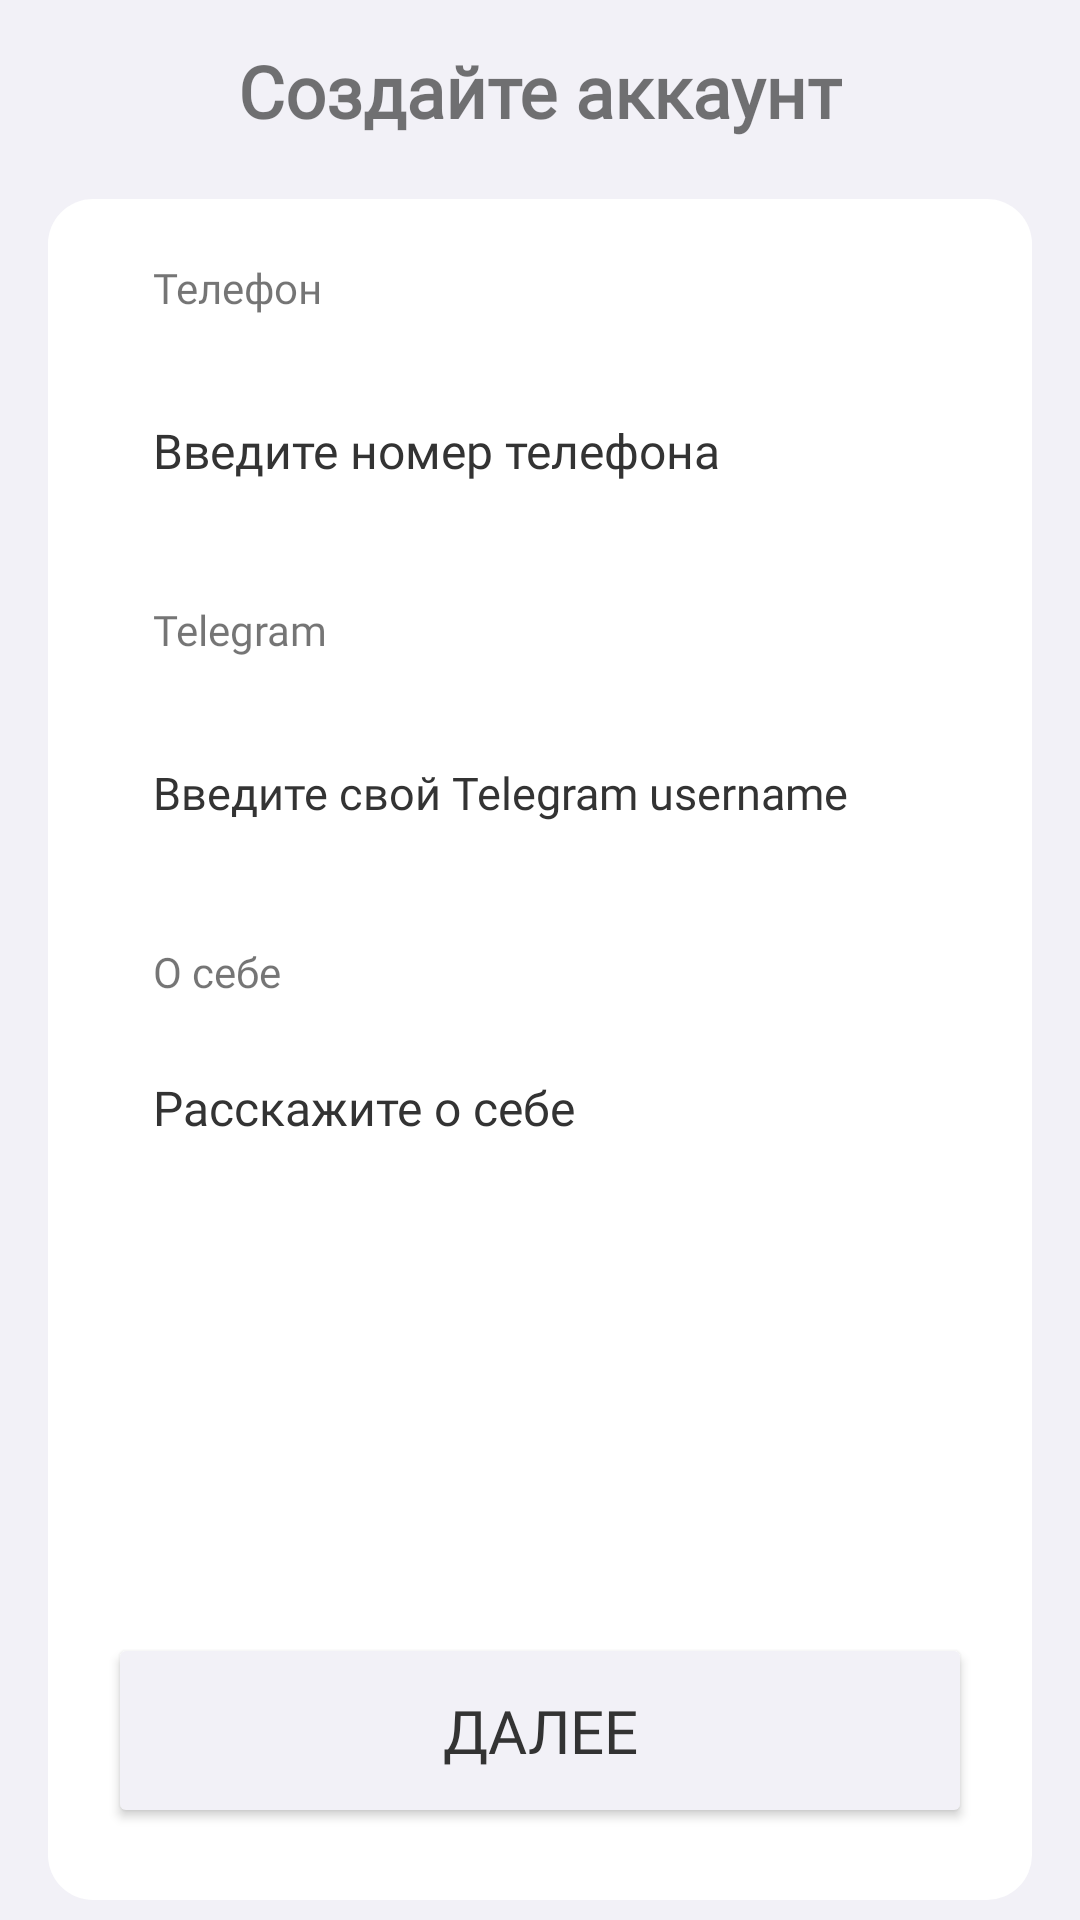

Write the Android layout XML for this screen, with the resource values it uses.
<!-- AndroidManifest.xml: application theme Base.Theme.AndroidBootcamp2025Frontend -->
<!-- res/layout/fragment_register_second.xml -->
<?xml version="1.0" encoding="utf-8"?>
<androidx.constraintlayout.widget.ConstraintLayout xmlns:android="http://schemas.android.com/apk/res/android"
    xmlns:app="http://schemas.android.com/apk/res-auto"
    xmlns:tools="http://schemas.android.com/tools"
    android:id="@+id/frameLayout5"
    android:layout_width="match_parent"
    android:layout_height="match_parent"
    android:background="@color/bg"
    tools:context=".ui.register.RegisterSecondFragment">

    <ImageButton
        android:id="@+id/back_arrow"
        android:layout_width="59dp"
        android:layout_height="59dp"
        android:background="@android:color/transparent"
        android:contentDescription="@string/arrow"
        app:layout_constraintBottom_toTopOf="@+id/view"
        app:layout_constraintEnd_toEndOf="parent"
        app:layout_constraintHorizontal_bias="0.079"
        app:layout_constraintStart_toStartOf="parent"
        app:layout_constraintTop_toTopOf="parent"
        app:layout_constraintVertical_bias="0.175"
        app:srcCompat="@drawable/frame" />

    <View
        android:id="@+id/view"
        android:layout_width="0dp"
        android:layout_height="567dp"
        android:layout_marginHorizontal="16dp"
        android:background="@drawable/view_round"
        app:layout_constraintBottom_toBottomOf="parent"
        app:layout_constraintEnd_toEndOf="parent"
        app:layout_constraintHorizontal_bias="0.875"
        app:layout_constraintStart_toStartOf="parent"
        app:layout_constraintTop_toTopOf="parent"
        app:layout_constraintVertical_bias="0.908" />

    <ImageView
        android:id="@+id/heart"
        android:layout_width="132dp"
        android:layout_height="56dp"
        android:layout_marginBottom="12dp"
        android:contentDescription="@string/app_name"
        app:layout_constraintBottom_toTopOf="@+id/register_title"
        app:layout_constraintEnd_toEndOf="parent"
        app:layout_constraintHorizontal_bias="0.498"
        app:layout_constraintStart_toStartOf="parent"
        app:layout_constraintTop_toTopOf="parent"
        app:layout_constraintVertical_bias="0.868"
        app:srcCompat="@drawable/progress2"
        tools:ignore="ImageContrastCheck" />

    <TextView
        android:id="@+id/register_title"
        android:layout_width="wrap_content"
        android:layout_height="wrap_content"
        android:layout_marginHorizontal="0dp"
        android:layout_marginBottom="20dp"
        android:fontFamily="@font/montserrat_extrabold"
        android:text="@string/register_title"
        android:textSize="24sp"
        android:textStyle="bold"
        app:layout_constraintBottom_toTopOf="@+id/view"
        app:layout_constraintEnd_toEndOf="parent"
        app:layout_constraintStart_toStartOf="parent" />

    <Button
        android:id="@+id/register_btn"
        android:layout_width="match_parent"
        android:layout_height="65dp"
        android:layout_marginStart="36dp"
        android:layout_marginEnd="36dp"
        android:layout_marginBottom="24dp"
        android:backgroundTint="@color/bg"
        android:fontFamily="@font/montserrat_extrabold"
        android:text="@string/next_btn"
        android:textColor="@color/textPrimary"
        android:textSize="20sp"
        app:cornerRadius="15dp"
        app:layout_constraintBottom_toBottomOf="@+id/view"
        app:layout_constraintEnd_toEndOf="parent"
        app:layout_constraintStart_toStartOf="parent" />

    <LinearLayout
        android:id="@+id/linearLayout3"
        android:layout_width="match_parent"
        android:layout_height="wrap_content"
        android:layout_marginStart="36dp"
        android:layout_marginTop="20dp"
        android:layout_marginEnd="36dp"
        android:orientation="vertical"
        app:layout_constraintEnd_toEndOf="parent"
        app:layout_constraintHorizontal_bias="0.0"
        app:layout_constraintStart_toStartOf="parent"
        app:layout_constraintTop_toBottomOf="@+id/register_title">

        <TextView
            android:layout_width="match_parent"
            android:layout_height="wrap_content"
            android:layout_marginStart="15dp"
            android:layout_marginTop="20dp"
            android:layout_marginBottom="15dp"
            android:fontFamily="@font/montserrat_extrabold"
            android:text="@string/phone_field"
            android:textSize="14sp" />

        <EditText
            android:id="@+id/phone"
            android:layout_width="match_parent"
            android:layout_height="60dp"
            android:autofillHints=""
            android:background="@drawable/input_rounded_corners"
            android:ems="10"
            android:fontFamily="@font/montserrat_medium"
            android:hint="@string/hint_phone"
            android:inputType="text"
            android:paddingStart="15dp"
            android:paddingEnd="15dp"
            android:textColor="@color/textPrimary"
            android:textColorHint="@color/textPrimary"
            android:textSize="16sp" />

        <TextView
            android:layout_width="match_parent"
            android:layout_height="wrap_content"
            android:layout_marginStart="15dp"
            android:layout_marginTop="20dp"
            android:layout_marginBottom="15dp"
            android:fontFamily="@font/montserrat_extrabold"
            android:text="Telegram"
            android:textSize="14sp" />

        <EditText
            android:id="@+id/tg"
            android:layout_width="match_parent"
            android:layout_height="60dp"
            android:autofillHints=""
            android:background="@drawable/input_rounded_corners"
            android:ems="10"
            android:fontFamily="@font/montserrat_medium"
            android:hint="@string/telegram_username"
            android:inputType="text"
            android:paddingStart="15dp"
            android:paddingEnd="15dp"
            android:textColor="@color/textPrimary"
            android:textColorHint="@color/textPrimary"
            android:textSize="15sp" />

        <TextView
            android:layout_width="match_parent"
            android:layout_height="wrap_content"
            android:layout_marginStart="15dp"
            android:layout_marginTop="20dp"
            android:layout_marginBottom="15dp"
            android:fontFamily="@font/montserrat_extrabold"
            android:text="@string/about_field"
            android:textSize="14sp" />

        <EditText
            android:id="@+id/about"
            android:layout_width="match_parent"
            android:layout_height="122dp"
            android:autofillHints=""
            android:background="@drawable/input_rounded_corners"
            android:ems="10"
            android:fontFamily="@font/montserrat_medium"
            android:gravity="start"
            android:hint="@string/hint_about"
            android:inputType="text|textMultiLine"
            android:paddingStart="15dp"
            android:paddingTop="10dp"
            android:paddingEnd="15dp"
            android:textColor="@color/textPrimary"
            android:textColorHint="@color/textPrimary"
            android:textSize="16sp" />

    </LinearLayout>

    <TextView
        android:id="@+id/errorText"
        android:layout_width="wrap_content"
        android:layout_height="wrap_content"
        android:layout_marginTop="24dp"
        android:visibility="gone"
        app:layout_constraintEnd_toEndOf="parent"
        app:layout_constraintHorizontal_bias="0.501"
        app:layout_constraintStart_toStartOf="parent"
        app:layout_constraintTop_toBottomOf="@+id/linearLayout3"
        tools:text="Error"
        tools:visibility="gone" />

</androidx.constraintlayout.widget.ConstraintLayout>
<!-- resources referenced by this layout -->
<resources>
  <color name="bg">#F2F1F7</color>
  <color name="textPrimary">#333333</color>
  <!-- drawable view_round (drawable) -->
  <?xml version="1.0" encoding="utf-8"?>
  <shape xmlns:android="http://schemas.android.com/apk/res/android">
      <solid android:color="@color/backgroundSecondary" />
      <corners android:radius="15dp"/>
  </shape>
  <string name="about_field">О себе</string>
  <string name="app_name">Android-Bootcamp-2025-Frontend</string>
  <string name="arrow">&lt;-</string>
  <string name="hint_about">Расскажите о себе</string>
  <string name="hint_phone">Введите номер телефона</string>
  <string name="next_btn">Далее</string>
  <string name="phone_field">Телефон</string>
  <string name="register_title">Создайте аккаунт</string>
  <string name="telegram_username">Введите свой Telegram username</string>
  <style name="Base.Theme.AndroidBootcamp2025Frontend" parent="Theme.AppCompat.DayNight.NoActionBar">
          
          <item name="android:windowSplashScreenBackground">@color/green</item>
          <item name="android:windowSplashScreenAnimatedIcon">@drawable/splash_img</item>
      </style>
  <color name="backgroundSecondary">#FFFFFFFF</color>
  <color name="green">#33CC99</color>
</resources>
